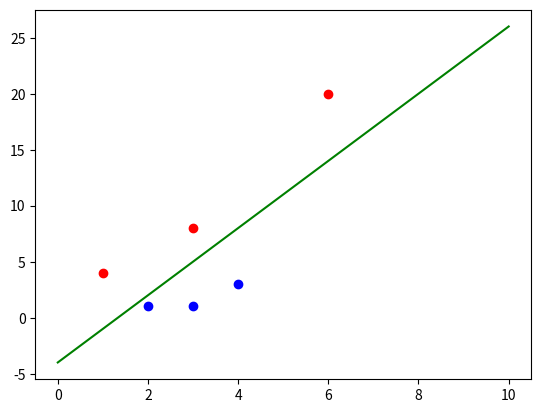

Here is the Python script that generated this plot:
import numpy as np
import matplotlib.pyplot as plt

def getLine(x1,x2,a=0):
    print(x1,x2)
    if(x2[0]==x1[0]):
        k=0
    elif(x2[1]==x1[1]):
        k=99999
    else:
        k=-1/ ( (x2[1]-x1[1]) / (x2[0]-x1[0]) )
    b=(x2[1]+x1[1])/2-k*(x2[0]+x1[0])/2
    if(a==1):
        x=np.linspace(0,10,50)
        plt.plot(x,k*x+b,color="yellow")
    return k,b

X1=np.array([[2,1],
            [3,1],
            [4,3]])

X2=np.array([[1,4],
            [3,8],
            [6,20]])

result=dict(k=0,b=0,c=[],d=[])
distance=0
for i1 in X1:
        distance+=(result['k']*i1[0]+result['b']-i1[1])/((result['k']**2+1)**0.5)
            
for j1 in X2:
        distance+=-(result['k']*j1[0]+result['b']-j1[1])/((result['k']**2+1)**0.5)

for i in X1:
    for j in X2:
        sum=0
        k,b=getLine(i,j)
        for i1 in X1:
            if((i1==i).all()):
                continue
            sum+=(k*i1[0]+b-i1[1])/((k**2+1)**0.5)
            
        for j1 in X2:
            if((j1==j).all()):
                continue
            sum+=-(k*j1[0]+b-j1[1])/((k**2+1)**0.5)
        print(sum)
        if sum<distance:
            distance=sum
            result['k']=k
            result['b']=b
            result['c']=i
            result['d']=j

print(result['k'],result['b'],result['c'],result['d'])
plt.scatter(X1[:,0],X1[:,1],color = 'blue')
plt.scatter(X2[:,0],X2[:,1],color = 'red')

x=np.linspace(0,10,50)
plt.plot(x,result['k']*x+result['b'],color="green")
plt.show()
